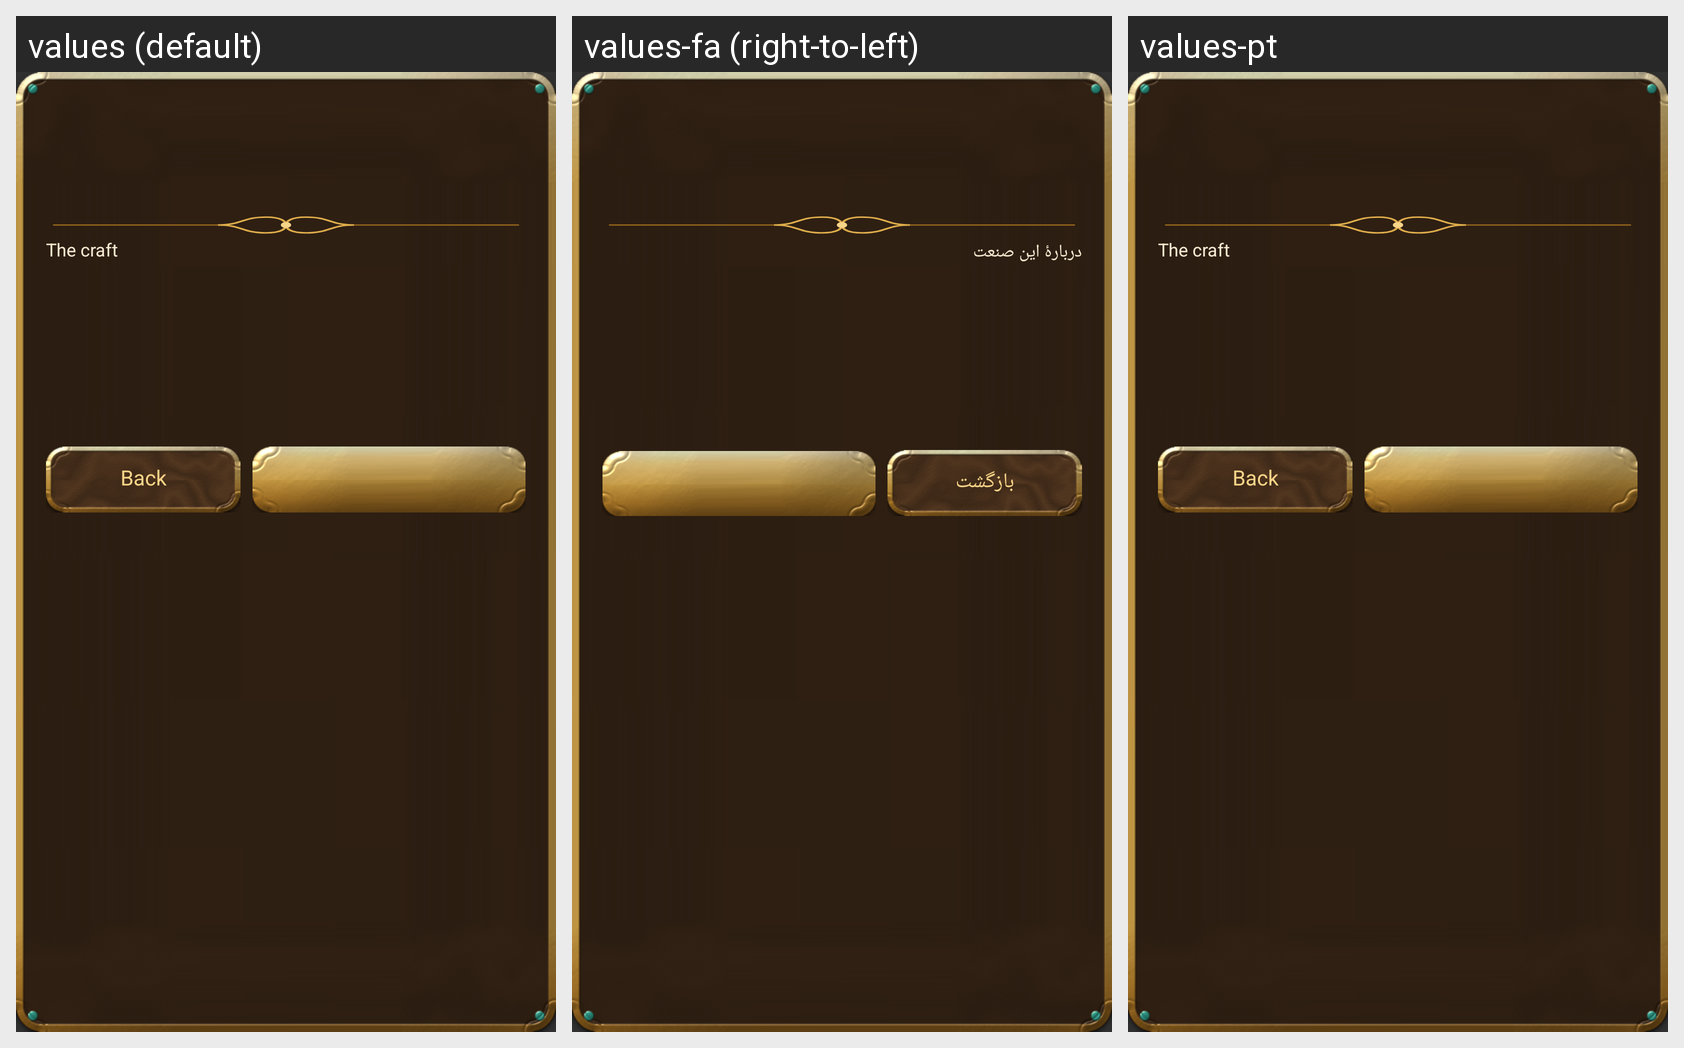

For this localized Android screen grid, give each drawn string resource with its value in every locale shown.
Android screen res/layout/sheet_item_detail.xml rendered under 3 locales, left to right: values (default), values-fa (right-to-left), values-pt. Device: Nexus 5 (rendered at 1080×1920; each locale shown at half size, 540×960, under a caption strip naming it); theme AppTheme.
Strings drawn on this screen, with the default value and each locale's value (text and hints the layout hard-codes, and strings that could not be matched under every locale, appear in the picture but are not listed):

detail_story
  values: The craft
  values-fa: دربارهٔ این صنعت
  values-pt: The craft  [not translated; the default value is used]

review_back
  values: Back
  values-fa: بازگشت
  values-pt: Back
